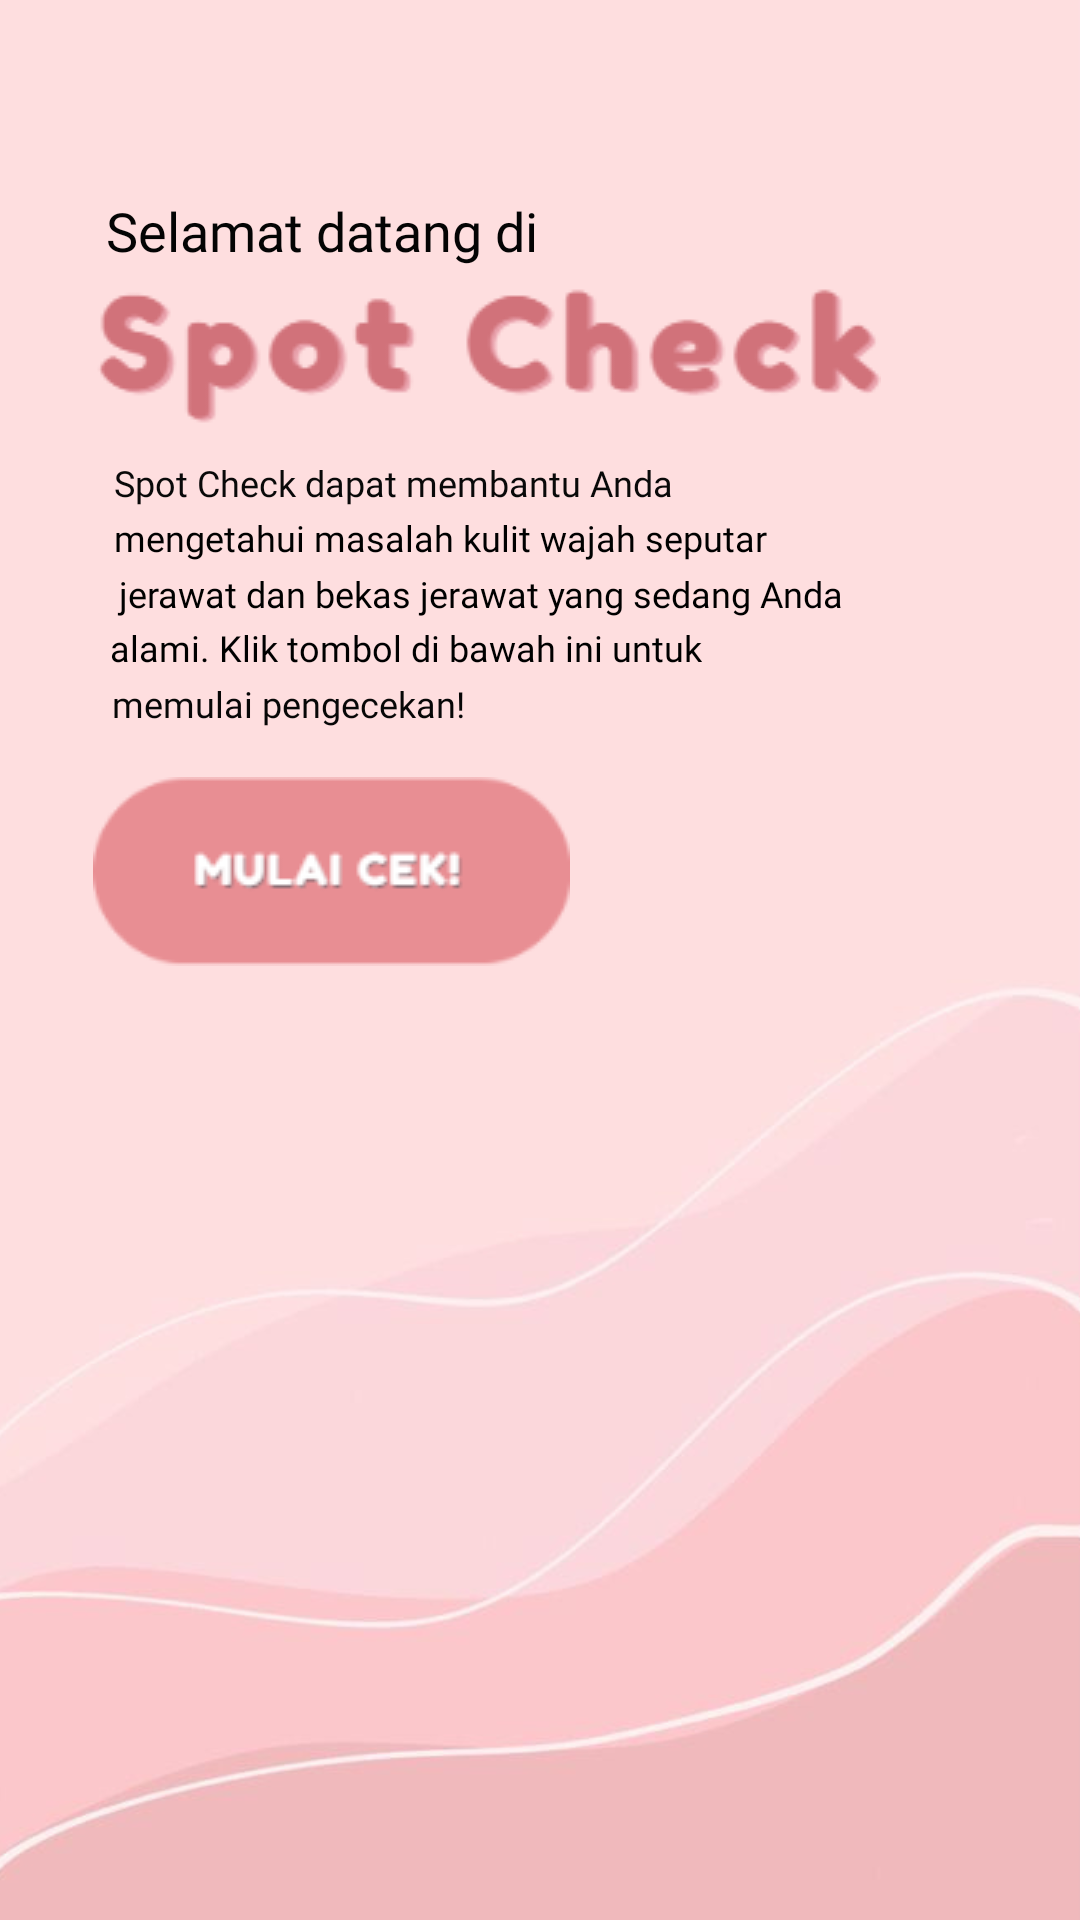

This screen was rendered from an Android layout file. Write that file and the resources it references.
<!-- AndroidManifest.xml: application theme Theme.Spotcheck -->
<!-- res/layout/user_home_page.xml -->
<?xml version="1.0" encoding="utf-8"?>
<androidx.constraintlayout.widget.ConstraintLayout xmlns:android="http://schemas.android.com/apk/res/android"
    xmlns:app="http://schemas.android.com/apk/res-auto"
    xmlns:tools="http://schemas.android.com/tools"
    android:layout_width="match_parent"
    android:layout_height="match_parent"
    android:background="@drawable/k">

    <TextView
        android:id="@+id/textView5"
        android:layout_width="wrap_content"
        android:layout_height="wrap_content"
        android:fontFamily="@font/poppins_medium"
        android:text="Selamat datang di"
        android:textColor="#040404"
        android:textSize="18sp"
        app:layout_constraintBottom_toBottomOf="parent"
        app:layout_constraintEnd_toEndOf="parent"
        app:layout_constraintHorizontal_bias="0.164"
        app:layout_constraintStart_toStartOf="parent"
        app:layout_constraintTop_toTopOf="parent"
        app:layout_constraintVertical_bias="0.105" />

    <TextView
        android:id="@+id/textView7"
        android:layout_width="wrap_content"
        android:layout_height="wrap_content"
        android:fontFamily="@font/poppins"
        android:text=" Spot Check dapat membantu Anda "
        android:textColor="#090909"
        android:textSize="12sp"
        app:layout_constraintBottom_toBottomOf="parent"
        app:layout_constraintEnd_toEndOf="parent"
        app:layout_constraintHorizontal_bias="0.209"
        app:layout_constraintStart_toStartOf="parent"
        app:layout_constraintTop_toTopOf="parent"
        app:layout_constraintVertical_bias="0.245" />

    <TextView
        android:id="@+id/textView17"
        android:layout_width="wrap_content"
        android:layout_height="wrap_content"
        android:fontFamily="@font/poppins"
        android:text=" alami. Klik tombol di bawah ini untuk"
        android:textColor="#000000"
        android:textSize="12sp"
        app:layout_constraintBottom_toBottomOf="parent"
        app:layout_constraintEnd_toEndOf="parent"
        app:layout_constraintHorizontal_bias="0.21"
        app:layout_constraintStart_toStartOf="parent"
        app:layout_constraintTop_toTopOf="parent"
        app:layout_constraintVertical_bias="0.333" />

    <TextView
        android:id="@+id/textView18"
        android:layout_width="wrap_content"
        android:layout_height="wrap_content"
        android:fontFamily="@font/poppins"
        android:text=" memulai pengecekan!"
        android:textColor="#070707"
        android:textSize="12sp"
        app:layout_constraintBottom_toBottomOf="parent"
        app:layout_constraintEnd_toEndOf="parent"
        app:layout_constraintHorizontal_bias="0.144"
        app:layout_constraintStart_toStartOf="parent"
        app:layout_constraintTop_toTopOf="parent"
        app:layout_constraintVertical_bias="0.363" />

    <TextView
        android:id="@+id/textView11"
        android:layout_width="wrap_content"
        android:layout_height="wrap_content"
        android:fontFamily="@font/poppins"
        android:text=" mengetahui masalah kulit wajah seputar"
        android:textColor="#000000"
        android:textSize="12sp"
        app:layout_constraintBottom_toBottomOf="parent"
        app:layout_constraintEnd_toEndOf="parent"
        app:layout_constraintHorizontal_bias="0.251"
        app:layout_constraintStart_toStartOf="parent"
        app:layout_constraintTop_toTopOf="parent"
        app:layout_constraintVertical_bias="0.274" />

    <TextView
        android:id="@+id/textView13"
        android:layout_width="wrap_content"
        android:layout_height="wrap_content"
        android:fontFamily="@font/poppins"
        android:text=" jerawat dan bekas jerawat yang sedang Anda"
        android:textColor="#000000"
        android:textSize="12sp"
        app:layout_constraintBottom_toBottomOf="parent"
        app:layout_constraintEnd_toEndOf="parent"
        app:layout_constraintHorizontal_bias="0.317"
        app:layout_constraintStart_toStartOf="parent"
        app:layout_constraintTop_toTopOf="parent"
        app:layout_constraintVertical_bias="0.304" />

    <ImageView
        android:id="@+id/imageView"
        android:layout_width="wrap_content"
        android:layout_height="wrap_content"
        app:layout_constraintBottom_toBottomOf="parent"
        app:layout_constraintEnd_toEndOf="parent"
        app:layout_constraintHorizontal_bias="0.317"
        app:layout_constraintStart_toStartOf="parent"
        app:layout_constraintTop_toTopOf="parent"
        app:layout_constraintVertical_bias="0.144"
        app:srcCompat="@drawable/s4" />

    <ImageButton
        android:id="@+id/btnCek"
        android:layout_width="wrap_content"
        android:layout_height="wrap_content"
        android:background="@android:color/transparent"
        app:layout_constraintBottom_toBottomOf="parent"
        app:layout_constraintEnd_toEndOf="parent"
        app:layout_constraintHorizontal_bias="0.154"
        app:layout_constraintStart_toStartOf="parent"
        app:layout_constraintTop_toTopOf="parent"
        app:layout_constraintVertical_bias="0.449"
        app:srcCompat="@drawable/cek5" />


</androidx.constraintlayout.widget.ConstraintLayout>
<!-- resources referenced by this layout -->
<resources>
  <!-- drawable cek5: png bitmap (drawable, 3853 bytes) -->
  <!-- drawable k: png bitmap (drawable, 159450 bytes) -->
  <!-- drawable s4: png bitmap (drawable, 8065 bytes) -->
  <style name="Theme.Spotcheck" parent="Theme.MaterialComponents.DayNight.DarkActionBar">
          
          <item name="colorPrimary">@color/purple_500</item>
          <item name="colorPrimaryVariant">@color/purple_700</item>
          <item name="colorOnPrimary">@color/white</item>
          
          <item name="colorSecondary">@color/teal_200</item>
          <item name="colorSecondaryVariant">@color/teal_700</item>
          <item name="colorOnSecondary">@color/black</item>
          
          <item name="android:statusBarColor" tools:targetApi="l">?attr/colorPrimaryVariant</item>
          
      </style>
  <color name="purple_500">#FF6200EE</color>
  <color name="purple_700">#FF3700B3</color>
  <color name="white">#FFFFFFFF</color>
  <color name="teal_200">#FF03DAC5</color>
  <color name="teal_700">#FF018786</color>
  <color name="black">#FF000000</color>
</resources>
